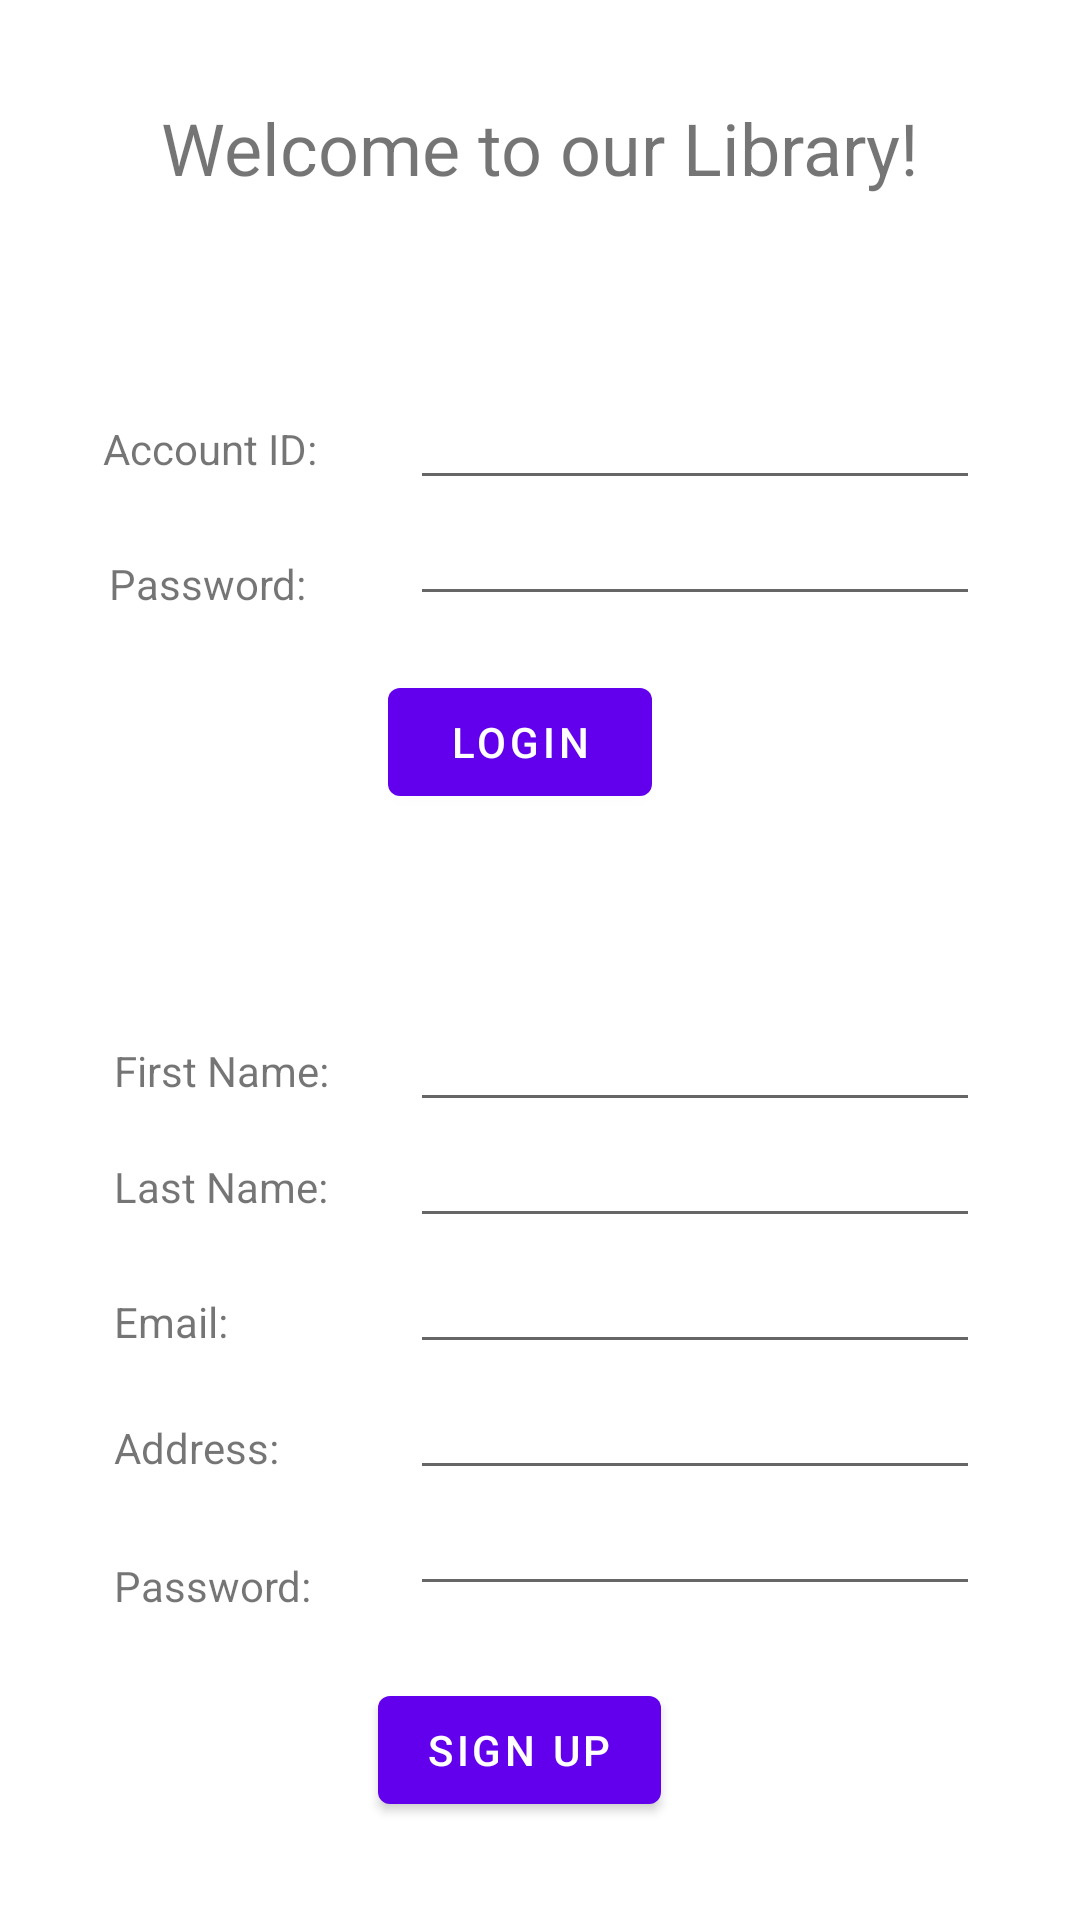

Produce the Android XML layout that renders to this screen, including the resource entries it uses.
<!-- AndroidManifest.xml: application theme Theme.LibrarySystem -->
<!-- res/layout/login.xml -->
<?xml version="1.0" encoding="utf-8"?>
<androidx.constraintlayout.widget.ConstraintLayout xmlns:android="http://schemas.android.com/apk/res/android"
    xmlns:app="http://schemas.android.com/apk/res-auto"
    xmlns:tools="http://schemas.android.com/tools"
    android:layout_width="match_parent"
    android:layout_height="match_parent">

    <TextView
        android:id="@+id/error"
        android:layout_width="wrap_content"
        android:layout_height="wrap_content"
        android:layout_marginTop="67dp"
        android:text=""
        android:textColor="#FF0000"
        android:translationX="100dp"
        android:translationY="0dp"
        android:visibility="gone"
        app:layout_constraintStart_toStartOf="parent"
        app:layout_constraintTop_toTopOf="@+id/textView" />

    <TextView
        android:id="@+id/textView"
        android:layout_width="wrap_content"
        android:layout_height="wrap_content"
        android:layout_marginTop="33dp"
        android:text="Welcome to our Library!"
        android:textSize="24sp"
        app:layout_constraintEnd_toEndOf="parent"
        app:layout_constraintStart_toStartOf="parent"
        app:layout_constraintTop_toTopOf="parent" />

    <EditText
        android:id="@+id/editTextAccountId4"
        android:layout_width="wrap_content"
        android:layout_height="wrap_content"
        android:ems="10"
        android:inputType="text"
        android:textSize="16sp"
        app:layout_constraintStart_toStartOf="@+id/editTextAccountId3"
        app:layout_constraintTop_toBottomOf="@+id/editTextAccountId3" />

    <TextView
        android:id="@+id/textView6"
        android:layout_width="wrap_content"
        android:layout_height="wrap_content"
        android:layout_marginEnd="27dp"
        android:text="First Name:"
        app:layout_constraintBaseline_toBaselineOf="@+id/editTextAccountId3"
        app:layout_constraintEnd_toStartOf="@+id/editTextAccountId3" />

    <EditText
        android:id="@+id/editTextAccountId5"
        android:layout_width="wrap_content"
        android:layout_height="wrap_content"
        android:layout_marginTop="42dp"
        android:ems="10"
        android:inputType="text"
        android:textSize="16sp"
        app:layout_constraintStart_toStartOf="@+id/editTextAccountId4"
        app:layout_constraintTop_toTopOf="@+id/editTextAccountId4" />

    <EditText
        android:id="@+id/editTextAccountId3"
        android:layout_width="wrap_content"
        android:layout_height="wrap_content"
        android:layout_marginTop="64dp"
        android:ems="10"
        android:inputType="text"
        android:textSize="16sp"
        app:layout_constraintEnd_toEndOf="@+id/editTextTextPassword"
        app:layout_constraintStart_toStartOf="@+id/editTextTextPassword"
        app:layout_constraintTop_toBottomOf="@+id/button" />

    <Button
        android:id="@+id/button2"
        android:layout_width="wrap_content"
        android:layout_height="wrap_content"
        android:layout_marginStart="22dp"
        android:layout_marginTop="24dp"
        android:onClick="signup"
        android:text="SIGN UP"
        app:layout_constraintStart_toEndOf="@+id/textView7"
        app:layout_constraintTop_toBottomOf="@+id/editTextTextPassword2" />

    <TextView
        android:id="@+id/textView8"
        android:layout_width="wrap_content"
        android:layout_height="wrap_content"
        android:text="Last Name:"
        app:layout_constraintBaseline_toBaselineOf="@+id/editTextAccountId4"
        app:layout_constraintStart_toStartOf="@+id/textView6" />

    <TextView
        android:id="@+id/textView9"
        android:layout_width="wrap_content"
        android:layout_height="wrap_content"
        android:layout_marginTop="26dp"
        android:text="Email:"
        app:layout_constraintStart_toStartOf="@+id/textView8"
        app:layout_constraintTop_toBottomOf="@+id/textView8" />

    <EditText
        android:id="@+id/editTextTextPassword2"
        android:layout_width="wrap_content"
        android:layout_height="wrap_content"
        android:ems="10"
        android:inputType="textPassword"
        android:textSize="16sp"
        app:layout_constraintStart_toStartOf="@+id/editTextAccountId6"
        app:layout_constraintTop_toBottomOf="@+id/editTextAccountId6" />

    <EditText
        android:id="@+id/editTextAccountId6"
        android:layout_width="wrap_content"
        android:layout_height="wrap_content"
        android:layout_marginTop="42dp"
        android:ems="10"
        android:inputType="text"
        android:textSize="16sp"
        app:layout_constraintStart_toStartOf="@+id/editTextAccountId5"
        app:layout_constraintTop_toTopOf="@+id/editTextAccountId5" />

    <TextView
        android:id="@+id/textView7"
        android:layout_width="wrap_content"
        android:layout_height="wrap_content"
        android:layout_marginTop="27dp"
        android:text="Password:"
        app:layout_constraintStart_toStartOf="@+id/textView10"
        app:layout_constraintTop_toBottomOf="@+id/textView10" />

    <TextView
        android:id="@+id/textView10"
        android:layout_width="wrap_content"
        android:layout_height="wrap_content"
        android:layout_marginTop="23dp"
        android:text="Address:"
        app:layout_constraintStart_toStartOf="@+id/textView9"
        app:layout_constraintTop_toBottomOf="@+id/textView9" />

    <EditText
        android:id="@+id/editTextTextPassword"
        android:layout_width="wrap_content"
        android:layout_height="wrap_content"
        android:ems="10"
        android:inputType="textPassword"
        android:textSize="16sp"
        app:layout_constraintStart_toStartOf="@+id/editTextAccountId"
        app:layout_constraintTop_toBottomOf="@+id/editTextAccountId" />

    <EditText
        android:id="@+id/editTextAccountId"
        android:layout_width="wrap_content"
        android:layout_height="wrap_content"
        android:layout_marginTop="128dp"
        android:ems="10"
        android:inputType="number"
        android:textSize="16sp"
        app:layout_constraintEnd_toEndOf="parent"
        app:layout_constraintStart_toEndOf="@+id/textView3"
        app:layout_constraintTop_toTopOf="parent" />

    <TextView
        android:id="@+id/textView3"
        android:layout_width="wrap_content"
        android:layout_height="wrap_content"
        android:layout_marginStart="1dp"
        android:layout_marginEnd="31dp"
        android:text="Account ID:"
        app:layout_constraintBaseline_toBaselineOf="@+id/editTextAccountId"
        app:layout_constraintEnd_toStartOf="@+id/editTextAccountId"
        app:layout_constraintHorizontal_chainStyle="packed"
        app:layout_constraintStart_toStartOf="parent" />

    <TextView
        android:id="@+id/textView4"
        android:layout_width="wrap_content"
        android:layout_height="wrap_content"
        android:layout_marginStart="2dp"
        android:layout_marginTop="26dp"
        android:text="Password:"
        app:layout_constraintStart_toStartOf="@+id/textView3"
        app:layout_constraintTop_toBottomOf="@+id/textView3" />

    <Button
        android:id="@+id/button"
        android:layout_width="wrap_content"
        android:layout_height="wrap_content"
        android:layout_marginStart="27dp"
        android:layout_marginTop="18dp"
        android:onClick="login"
        android:text="LOGIN"
        app:layout_constraintStart_toEndOf="@+id/textView4"
        app:layout_constraintTop_toBottomOf="@+id/editTextTextPassword" />


</androidx.constraintlayout.widget.ConstraintLayout>
<!-- resources referenced by this layout -->
<resources>
  <style name="Theme.LibrarySystem" parent="Theme.MaterialComponents.DayNight.DarkActionBar">
          
          <item name="colorPrimary">@color/purple_500</item>
          <item name="colorPrimaryVariant">@color/purple_700</item>
          <item name="colorOnPrimary">@color/white</item>
          
          <item name="colorSecondary">@color/teal_200</item>
          <item name="colorSecondaryVariant">@color/teal_700</item>
          <item name="colorOnSecondary">@color/black</item>
          
          <item name="android:statusBarColor" tools:targetApi="l">?attr/colorPrimaryVariant</item>
          
      </style>
  <!-- not gathered from this repository: default colours our renderer supplied (Android Studio template values) -->
  <color name="purple_500">#FF6200EE</color>
  <color name="purple_700">#FF3700B3</color>
  <color name="teal_200">#FF03DAC5</color>
  <color name="teal_700">#FF018786</color>
  <color name="black">#FF000000</color>
  <color name="white">#FFFFFFFF</color>
</resources>
